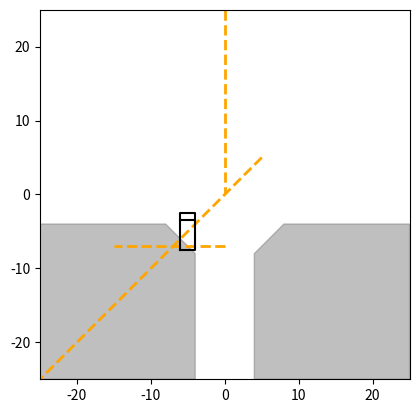

This chart was generated by the following Python code:
import numpy as np
import matplotlib.pyplot as plt


class Vehicle:
    def __init__(self, x, y, yaw, color = 'k', length = 5,
                 width = 2, safe_length = 8, safe_width = 2.4):
        self.x = x
        self.y = y
        self.yaw = yaw
        self.v = 0
        self.length = length
        self.width = width
        self.color = color
        self.safe_length = safe_length
        self.safe_width = safe_width
        self.vehicle_box2d = self.get_box2d()
        self.safezone = self.get_safezone()
        self.level = 0
        self.target = [0, 0]


    def set_level(self, level):
        if level >= 0 and level < 3:
            self.level = level
        else:
            print("set_level error, the level must be >= 0 and > 3 !")


    def set_target(self, target):
        if len(target) != 2:
            print("set_target error, the target len must equal 2 !")
            return

        if target[0] >= -25 and target[0] <= 25 and target[1] >= -25 and target[1] <= 25:
            self.target = target
        else:
            print("set_target error, the target range must >= -25 and <= 25 !")


    def get_box2d(self, tar_offset = None):
        vehicle = np.array(
            [[-self.length/2, self.length/2, self.length/2, -self.length/2, -self.length/2],
            [self.width/2, self.width/2, -self.width/2, -self.width/2, self.width/2]]
        )
        rot = np.array([[np.cos(self.yaw), -np.sin(self.yaw)],
                     [np.sin(self.yaw), np.cos(self.yaw)]])

        vehicle = np.dot(rot, vehicle)
        if tar_offset is None:
            vehicle += np.array([[self.x], [self.y]])
        else:
            vehicle += np.array([[tar_offset[0]], [tar_offset[1]]])

        return vehicle


    def get_safezone(self, tar_offset = None):
        safezone = np.array(
            [[-self.safe_length/2, self.safe_length/2, self.safe_length/2, -self.safe_length/2, -self.safe_length/2],
            [self.safe_width/2, self.safe_width/2, -self.safe_width/2, -self.safe_width/2, self.safe_width/2]]
        )
        rot = np.array([[np.cos(self.yaw), -np.sin(self.yaw)],
                     [np.sin(self.yaw), np.cos(self.yaw)]])

        safezone = np.dot(rot, safezone)
        if tar_offset is None:
            safezone += np.array([[self.x], [self.y]])
        else:
            safezone += np.array([[tar_offset[0]], [tar_offset[1]]])

        return safezone


    def update(self, acc, omega, dt):
        self.x += self.v * np.cos(self.yaw) * dt
        self.y += self.v * np.sin(self.yaw) * dt
        self.v += acc * dt
        self.yaw += omega * dt


    def draw_vehicle(self):
        head = np.array(
            [[0.3 * self.length, 0.3 * self.length], [self.width/2, -self.width/2]]
        )
        rot = np.array([[np.cos(self.yaw), -np.sin(self.yaw)],
                     [np.sin(self.yaw), np.cos(self.yaw)]])
        head = np.dot(rot, head)
        head += np.array([[self.x], [self.y]])

        self.vehicle_box2d = self.get_box2d()

        plt.plot(self.vehicle_box2d[0, :], self.vehicle_box2d[1, :], self.color)
        plt.plot(head[0, :], head[1, :], self.color)


    @staticmethod
    def has_overlap(box2d_0, box2d_1) -> bool:
        total_sides = []
        for i in range(1, len(box2d_0[0])):
            vec_x = box2d_0[0][i] - box2d_0[0][i - 1]
            vec_y = box2d_0[1][i] - box2d_0[1][i - 1]
            total_sides.append([vec_x, vec_y])
        for i in range(1, len(box2d_1[0])):
            vec_x = box2d_1[0][i] - box2d_1[0][i - 1]
            vec_y = box2d_1[1][i] - box2d_1[1][i - 1]
            total_sides.append([vec_x, vec_y])

        for i in range(len(total_sides)):
            separating_axis = [total_sides[i][0], -total_sides[i][1]]

            vehicle_min = np.inf
            vehicle_max = -np.inf
            for j in range(0, len(box2d_0[0])):
                project = separating_axis[0] * box2d_0[0][j] + separating_axis[1] * box2d_0[1][j]
                vehicle_min = min(vehicle_min, project)
                vehicle_max = max(vehicle_max, project)

            box2d_min = np.inf
            box2d_max = -np.inf
            for j in range(0, len(box2d_1[0])):
                project = separating_axis[0] * box2d_1[0][j] + separating_axis[1] * box2d_1[1][j]
                box2d_min = min(box2d_min, project)
                box2d_max = max(box2d_max, project)

            if vehicle_min > box2d_max or box2d_min > vehicle_max:
                return False

        return True


if __name__ == "__main__":
    print("has_overlap() test ...")
    print("========================================")
    vehicle = Vehicle(-5, -5, np.pi / 2)
    rect = [
            [[-25, -25, -2*4, -4, -4, -25],
                [-25, -4, -4, -2*4, -25, -25]],
            [[25, 25, 2*4, 4, 4, 25],
                [-25, -4, -4, -2*4, -25, -25]],
        ]
    laneline = [
        [[0, 0], [25, 0]],
        [[0, -15], [-7, -7]],
        [[5, -25], [5, -25]]
    ]

    bool_has_overlap = Vehicle.has_overlap(vehicle.get_box2d(), rect[0])
    print("has_overlap with rect[0]: ", bool_has_overlap)
    bool_has_overlap = Vehicle.has_overlap(vehicle.get_box2d(), rect[1])
    print("has_overlap with rect[1]: ", bool_has_overlap)
    bool_has_overlap = Vehicle.has_overlap(vehicle.get_box2d(), laneline[0])
    print("has_overlap with laneline[0]: ", bool_has_overlap)
    bool_has_overlap = Vehicle.has_overlap(vehicle.get_box2d(), laneline[1])
    print("has_overlap with laneline[1]: ", bool_has_overlap)
    bool_has_overlap = Vehicle.has_overlap(vehicle.get_box2d(), laneline[2])
    print("has_overlap with laneline[2]: ", bool_has_overlap)

    plt.fill(*rect[0], color='gray', alpha=0.5)
    plt.fill(*rect[1], color='gray', alpha=0.5)
    plt.plot(*laneline[0], linestyle='--', color='orange', linewidth=2)
    plt.plot(*laneline[1], linestyle='--', color='orange', linewidth=2)
    plt.plot(*laneline[2], linestyle='--', color='orange', linewidth=2)
    vehicle.draw_vehicle()

    plt.xlim(-25, 25)
    plt.ylim(-25, 25)
    plt.gca().set_aspect('equal')
    plt.show()
